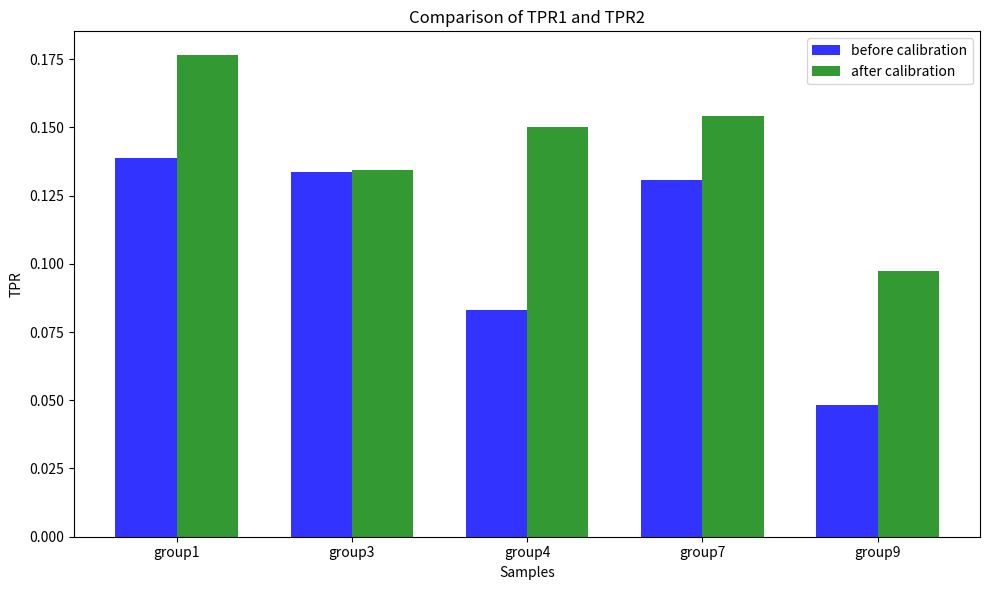
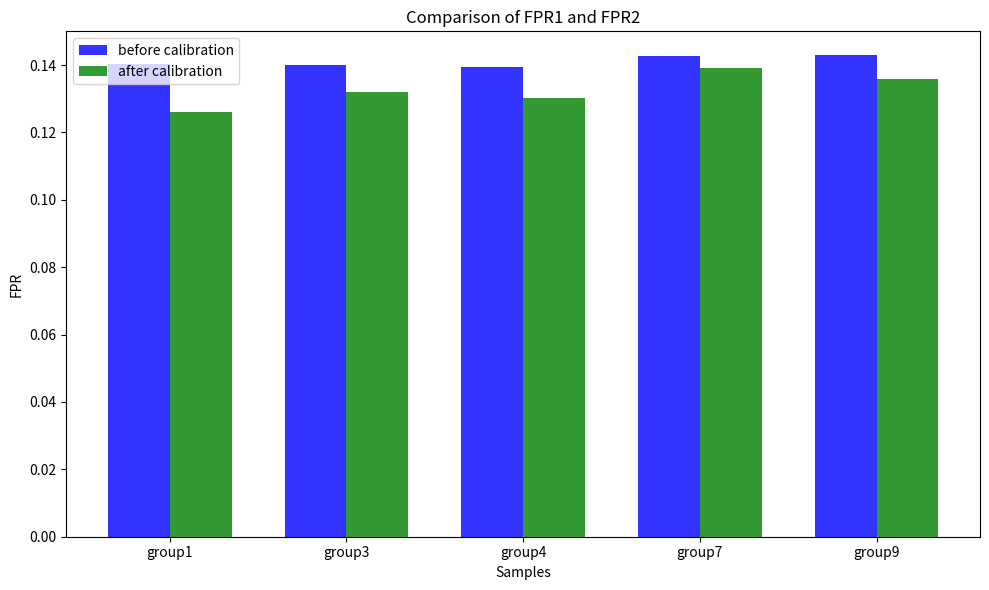

Generate these figures, in order, with matplotlib:
import matplotlib.pyplot as plt
import numpy as np

# 提供的数据
tpr1 = [0.13861056125606896, 0.13374428824675264, 0.08308526884634504, 0.1307242179120163, 0.04834605597964376]
tpr2 = [0.17634631948146572, 0.1342480870172659, 0.15017876706547944, 0.15423224788398326, 0.097299029309207425]
fpr1 = [0.14032488180379163, 0.13997565099179102, 0.13932611460430255, 0.14270151527159944, 0.14285714285714285]
fpr2 = [0.12593304590435837, 0.13196250038385874, 0.1303067129805239, 0.13916541920976102, 0.13595880770900162]

# 设置柱形图的宽度
bar_width = 0.35

# 计算柱形图的位置
index = np.arange(len(tpr1))

# 绘制 tpr 的柱形图
plt.figure(figsize=(10, 6))
bar1 = plt.bar(index, tpr1, bar_width, label='before calibration', alpha=0.8, color='b')
bar2 = plt.bar(index + bar_width, tpr2, bar_width, label='after calibration', alpha=0.8, color='g')

# 添加标签、标题和图例
plt.xlabel('Samples')
plt.ylabel('TPR')
plt.title('Comparison of TPR1 and TPR2')
plt.xticks(index + bar_width / 2, ['group1', 'group3', 'group4', 'group7', 'group9'])
plt.legend()

# 显示图形
plt.tight_layout()
plt.show()

# 绘制 fpr 的柱形图
plt.figure(figsize=(10, 6))
bar1 = plt.bar(index, fpr1, bar_width, label='before calibration', alpha=0.8, color='b')
bar2 = plt.bar(index + bar_width, fpr2, bar_width, label='after calibration', alpha=0.8, color='g')

# 添加标签、标题和图例
plt.xlabel('Samples')
plt.ylabel('FPR')
plt.title('Comparison of FPR1 and FPR2')
plt.xticks(index + bar_width / 2, ['group1', 'group3', 'group4', 'group7', 'group9'])
plt.legend()

# 显示图形
plt.tight_layout()
plt.show()
